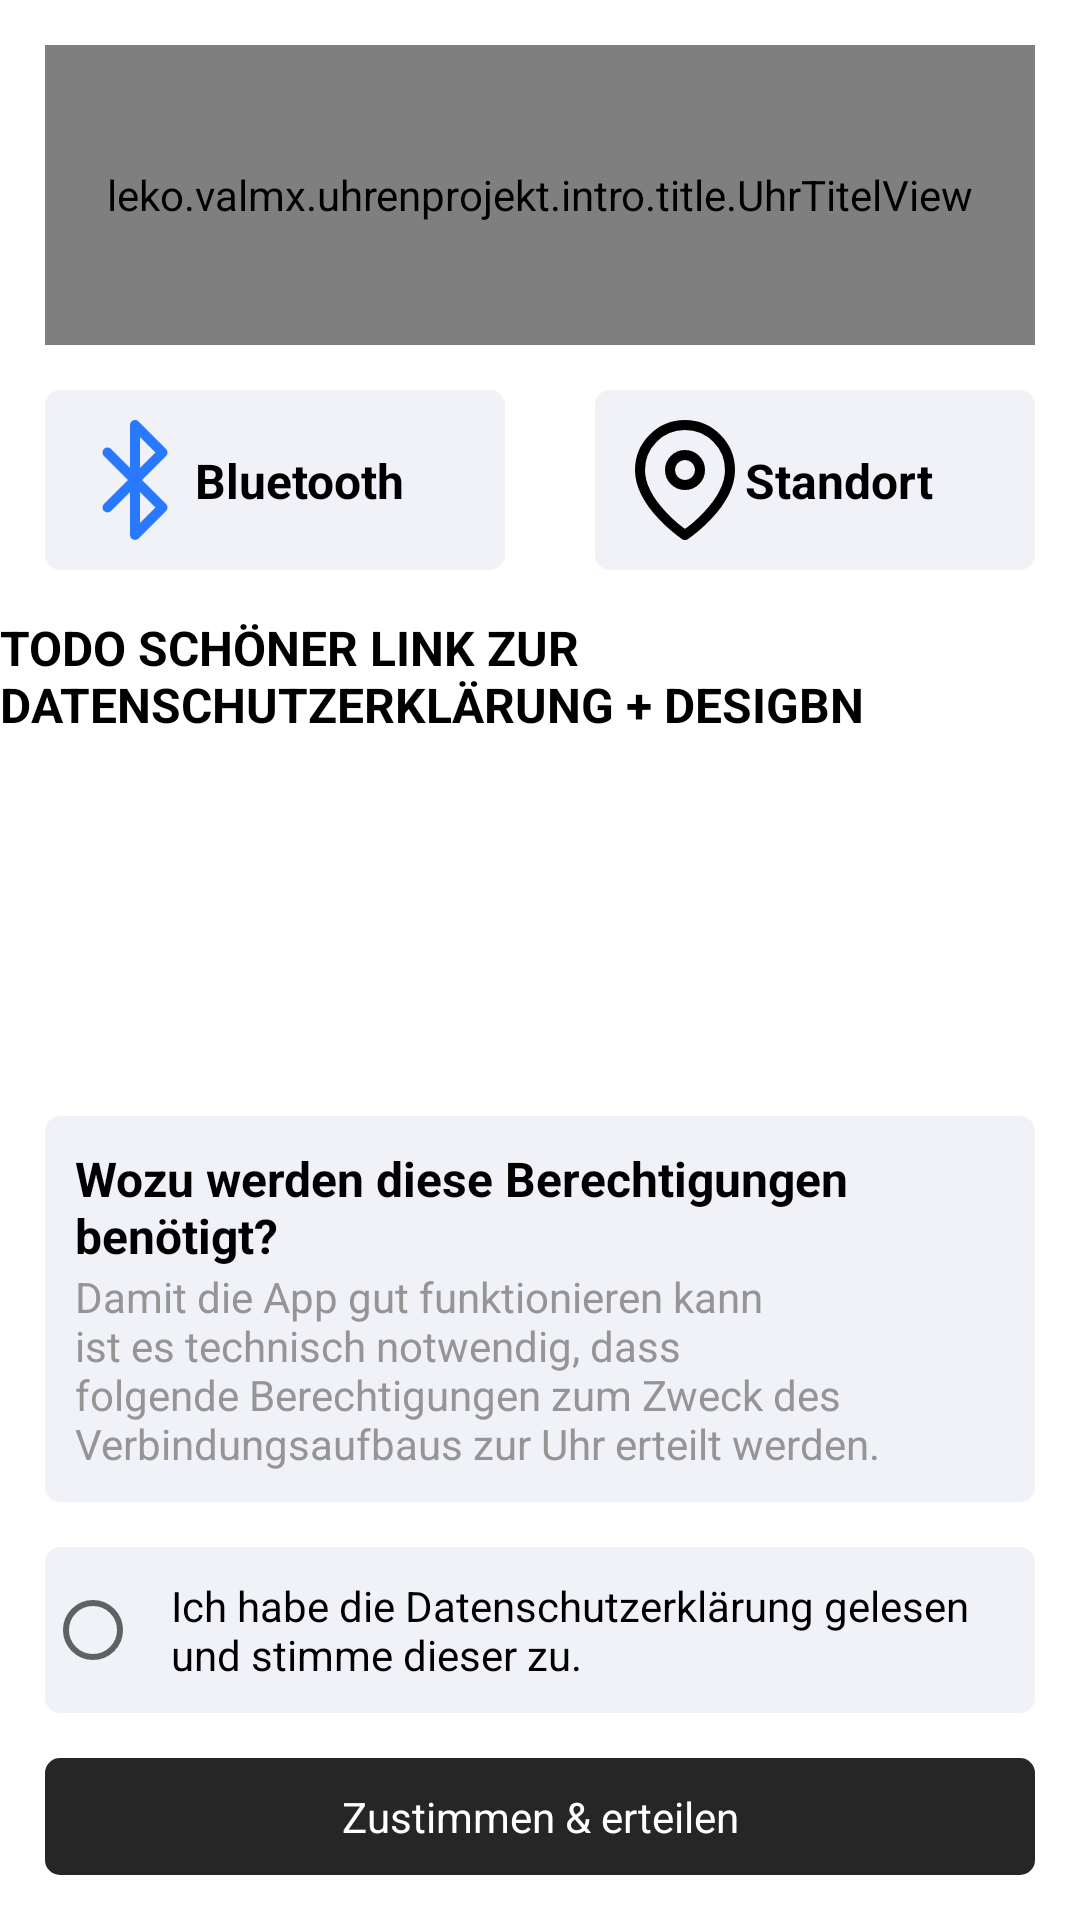

The Android layout XML behind this screen, and the referenced resources:
<!-- AndroidManifest.xml: application theme Theme.Uhrenprojekt -->
<!-- res/layout/slide_permission.xml -->
<?xml version="1.0" encoding="utf-8"?>
<androidx.constraintlayout.widget.ConstraintLayout xmlns:android="http://schemas.android.com/apk/res/android"
    xmlns:app="http://schemas.android.com/apk/res-auto"
    xmlns:tools="http://schemas.android.com/tools"
    android:layout_width="match_parent"
    android:layout_height="match_parent"
    android:elevation="4dp">

    <androidx.constraintlayout.widget.ConstraintLayout
        android:id="@+id/constraintLayout"
        style="@style/Card"
        android:layout_width="match_parent"
        android:layout_height="wrap_content"
        app:layout_constraintBottom_toTopOf="@+id/radioButton"
        app:layout_constraintStart_toStartOf="parent">

        <TextView
            android:id="@+id/textView6"
            style="@style/Description"
            android:layout_width="match_parent"
            android:layout_height="wrap_content"
            android:text="Damit die App gut funktionieren kann ist es technisch notwendig, dass folgende Berechtigungen zum Zweck des Verbindungsaufbaus zur Uhr erteilt werden."
            app:layout_constraintEnd_toEndOf="parent"
            app:layout_constraintStart_toStartOf="parent"
            app:layout_constraintTop_toBottomOf="@+id/textView71" />

        <TextView
            android:id="@+id/textView71"
            style="@style/Subtitle"
            android:layout_width="wrap_content"
            android:layout_height="wrap_content"
            android:text="Wozu werden diese Berechtigungen benötigt?"
            app:layout_constraintStart_toStartOf="parent"
            app:layout_constraintTop_toTopOf="parent" />
    </androidx.constraintlayout.widget.ConstraintLayout>

    <leko.valmx.uhrenprojekt.intro.title.UhrTitelView
        android:id="@+id/uhrTitelView"
        android:layout_width="match_parent"
        android:layout_height="100dp"
        android:layout_margin="@dimen/default_margin"
        app:layout_constraintEnd_toEndOf="parent"
        app:layout_constraintStart_toStartOf="parent"
        app:layout_constraintTop_toTopOf="parent"
        app:titel="ERTEILE FOLGENDE BERECHTIGUNGEN" />

    <TextView
        android:id="@+id/btn_permissions"

        style="@style/Button"
        android:layout_width="match_parent"

        android:layout_height="wrap_content"

        android:backgroundTint="@color/titelview_back"
        android:foreground="?selectableItemBackground"
        android:text="Zustimmen &amp; erteilen"
        android:textColor="@color/white"
        app:layout_constraintBottom_toBottomOf="parent"
        tools:layout_editor_absoluteX="10dp" />

    <RadioButton
        android:id="@+id/radioButton"
        style="@style/Card"
        android:layout_width="match_parent"

        android:layout_height="wrap_content"
        android:checked="false"
        android:text="Ich habe die Datenschutzerklärung gelesen und stimme dieser zu."
        app:layout_constraintBottom_toTopOf="@+id/btn_permissions"
        app:layout_constraintStart_toStartOf="parent" />

    <LinearLayout
        android:id="@+id/linearLayout5"
        android:layout_width="match_parent"
        android:layout_height="wrap_content"
        android:orientation="horizontal"
        app:layout_constraintTop_toBottomOf="@+id/uhrTitelView"
        tools:layout_editor_absoluteX="1dp">

        <androidx.constraintlayout.widget.ConstraintLayout
            android:id="@+id/constraintLayout4"
            style="@style/Card"
            android:layout_width="wrap_content"
            android:layout_height="wrap_content"


            android:layout_marginTop="24dp"
            android:layout_weight="1">

            <ImageView
                android:id="@+id/imageView4"
                android:layout_width="40dp"
                android:layout_height="40dp"
                app:layout_constraintBottom_toBottomOf="parent"
                app:layout_constraintStart_toStartOf="parent"
                app:layout_constraintTop_toTopOf="parent"
                app:srcCompat="@drawable/ic_bluetooth" />

            <TextView
                android:id="@+id/textView5"
                style="@style/Subtitle"
                android:layout_width="wrap_content"
                android:layout_height="wrap_content"
                android:text="Bluetooth"
                android:textColor="@color/black"
                app:layout_constraintBottom_toBottomOf="@+id/imageView4"
                app:layout_constraintStart_toEndOf="@+id/imageView4"
                app:layout_constraintTop_toTopOf="@+id/imageView4" />

        </androidx.constraintlayout.widget.ConstraintLayout>

        <androidx.constraintlayout.widget.ConstraintLayout
            android:id="@+id/constraintLayout2"
            style="@style/Card"
            android:layout_width="wrap_content"

            android:layout_height="wrap_content"

            android:layout_marginTop="24dp"
            android:layout_weight="1">

            <ImageView
                android:id="@+id/imageView2"
                android:layout_width="40dp"
                android:layout_height="40dp"
                android:tint="#000"
                app:layout_constraintBottom_toBottomOf="parent"
                app:layout_constraintStart_toStartOf="parent"
                app:layout_constraintTop_toTopOf="parent"
                app:srcCompat="@drawable/map_pin" />

            <TextView
                android:id="@+id/textView2"
                style="@style/Subtitle"
                android:layout_width="wrap_content"
                android:layout_height="wrap_content"
                android:text="Standort"
                android:textColor="@color/black"
                app:layout_constraintBottom_toBottomOf="@+id/imageView2"
                app:layout_constraintStart_toEndOf="@+id/imageView2"
                app:layout_constraintTop_toTopOf="@+id/imageView2" />

        </androidx.constraintlayout.widget.ConstraintLayout>
    </LinearLayout>

    <TextView
        android:id="@+id/textView4"
        style="@style/Subtitle"

        android:layout_width="wrap_content"
        android:layout_height="wrap_content"
        android:text="TODO SCHÖNER LINK ZUR DATENSCHUTZERKLÄRUNG + DESIGBN"
        app:layout_constraintTop_toBottomOf="@+id/linearLayout5" />

</androidx.constraintlayout.widget.ConstraintLayout>
<!-- resources referenced by this layout -->
<resources>
  <color name="black">#FF000000</color>
  <color name="titelview_back">#262626</color>
  <color name="white">#FFFFFFFF</color>
  <dimen name="default_margin">15dp</dimen>
  <!-- drawable ic_bluetooth (drawable) -->
  <vector xmlns:android="http://schemas.android.com/apk/res/android"
      android:width="24dp"
      android:height="24dp"
      android:viewportWidth="24"
      android:viewportHeight="24">
    <path
        android:pathData="M6.5,6.5l11,11l-5.5,5.5l0,-22l5.5,5.5l-11,11"
        android:strokeLineJoin="round"
        android:strokeWidth="2"
        android:fillColor="#00000000"
        android:strokeColor="#2979FF"
        android:strokeLineCap="round"/>
  </vector>
  <!-- drawable map_pin (drawable) -->
  <vector xmlns:android="http://schemas.android.com/apk/res/android"
      android:width="24dp"
      android:height="24dp"
      android:viewportWidth="24"
      android:viewportHeight="24">
    <path
        android:pathData="M21,10c0,7 -9,13 -9,13s-9,-6 -9,-13a9,9 0,0 1,18 0z"
        android:strokeLineJoin="round"
        android:strokeWidth="2"
        android:fillColor="#00000000"
        android:strokeColor="#FFF"
        android:strokeLineCap="round"/>
    <path
        android:pathData="M12,10m-3,0a3,3 0,1 1,6 0a3,3 0,1 1,-6 0"
        android:strokeLineJoin="round"
        android:strokeWidth="2"
        android:fillColor="#00000000"
        android:strokeColor="#FFF"
        android:strokeLineCap="round"/>
  </vector>
  <style name="Button">
          <item name="android:background">@drawable/card</item>
          <item name="android:foreground">?selectableItemBackground</item>
          <item name="elevation">3dp</item>
          <item name="android:outlineProvider">background</item>
          <item name="android:gravity">center</item>
          <item name="android:textColor">@color/white</item>
          <item name="android:padding">@dimen/default_padding</item>
          <item name="android:layout_margin">@dimen/default_margin</item>
      </style>
  <style name="Card">
          <item name="android:background">@drawable/card</item>
          <item name="android:foreground">?selectableItemBackground</item>
          <item name="android:elevation">30dp</item>
  
          <item name="android:padding">@dimen/default_padding</item>
          <item name="android:layout_margin">@dimen/default_margin</item>
  
      </style>
  <style name="Description">
          <item name="android:textColor">@color/description</item>
          <item name="android:layout_width">0dp</item>
          <item name="android:layout_height">wrap_content</item>
          <item name="android:text">"Desc"</item>
      </style>
  <style name="Subtitle">
          <item name="android:textStyle">bold</item>
          <item name="android:textSize">@dimen/subtitle</item>
          <item name="android:layout_width">0dp</item>
          <item name="android:textColor">@color/black</item>
          <item name="android:layout_height">wrap_content</item>
      </style>
  <!-- drawable card (drawable) -->
  <?xml version="1.0" encoding="utf-8"?>
  <shape android:shape="rectangle"
      android:tint="#F0F2F8"
      xmlns:android="http://schemas.android.com/apk/res/android">
      <corners android:radius="5dp"/>
  </shape>
  <dimen name="default_padding">10dp</dimen>
  <color name="description">#959595</color>
  <dimen name="subtitle">16sp</dimen>
  <color name="purple_500">#FF6200EE</color>
  <color name="purple_700">#FF3700B3</color>
  <color name="dk_gray">#363636</color>
  <color name="teal_700">#FF018786</color>
</resources>
